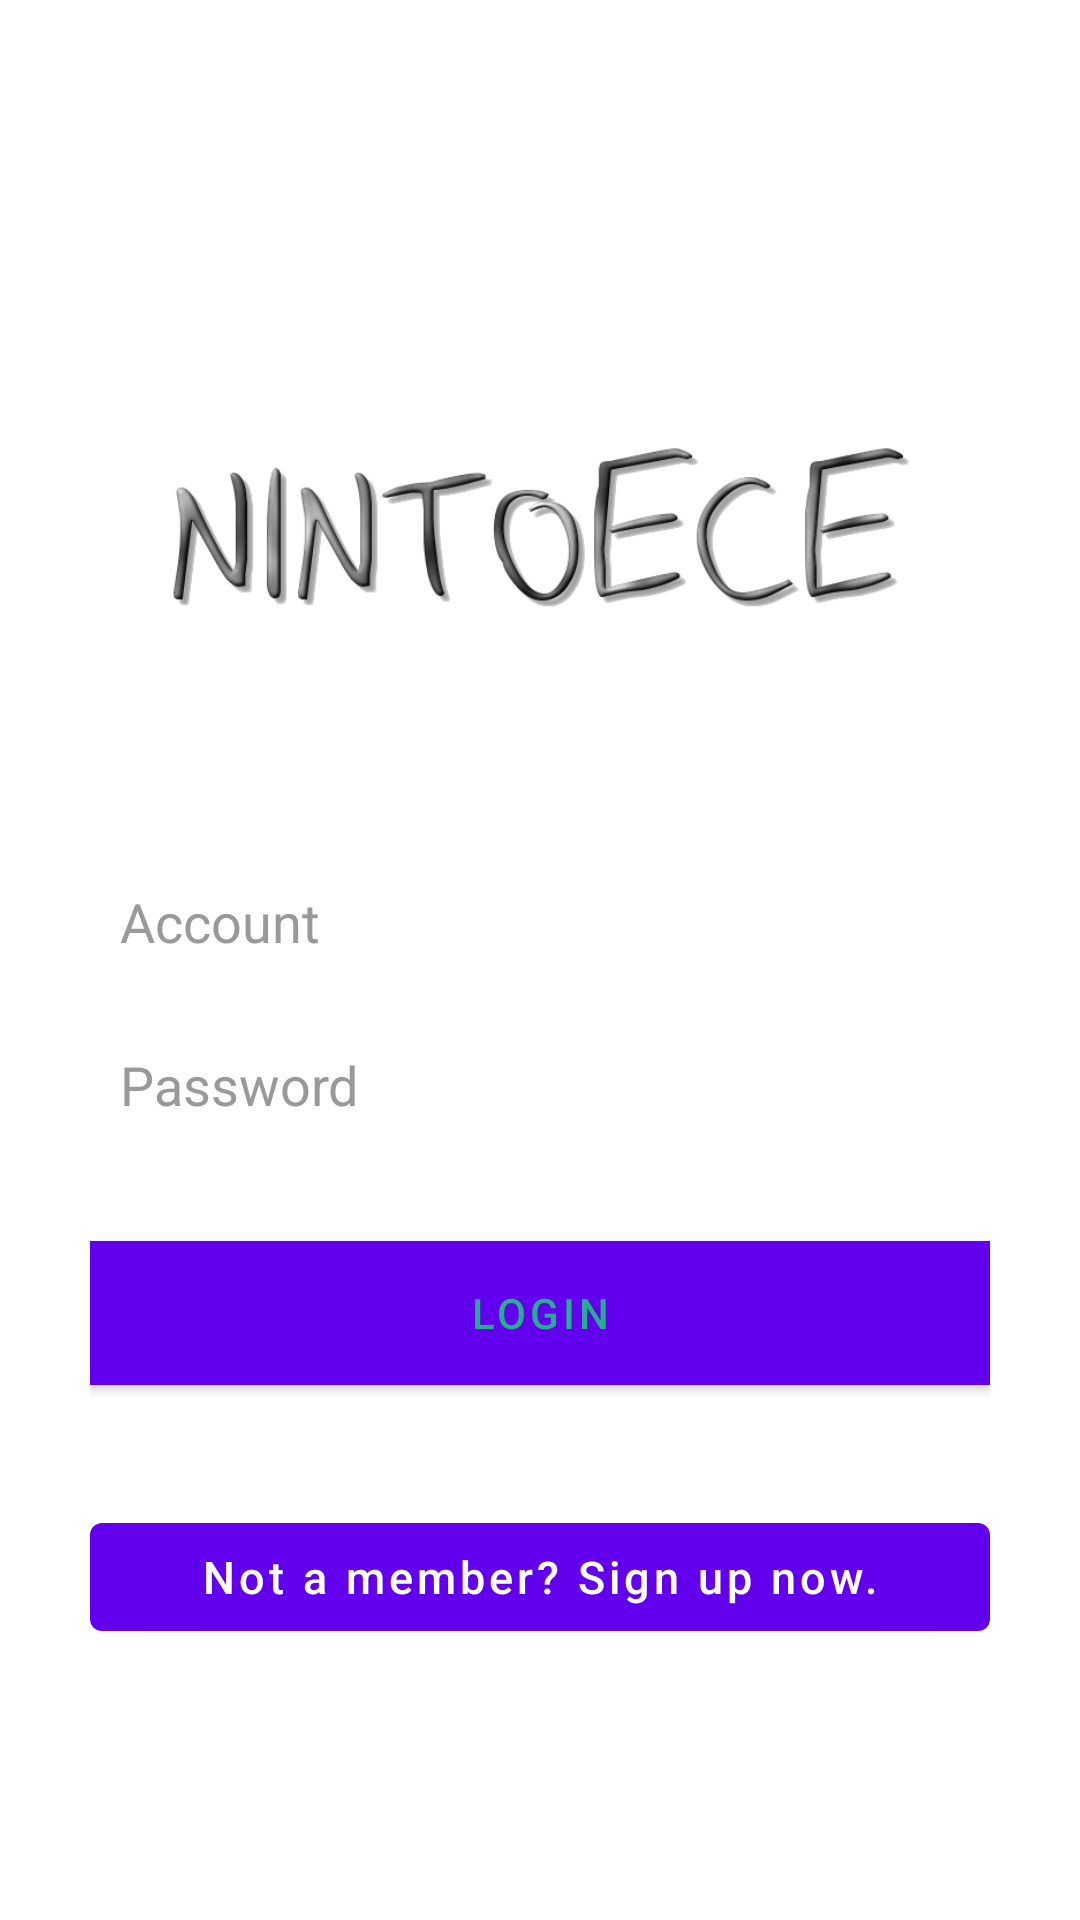

This screen was rendered from an Android layout file. Write that file and the resources it references.
<!-- AndroidManifest.xml: application theme AppTheme -->
<!-- res/layout/activity_login.xml -->
<?xml version="1.0" encoding="utf-8"?>

<LinearLayout xmlns:android="http://schemas.android.com/apk/res/android"
    android:layout_width="fill_parent"
    android:layout_height="fill_parent"
    android:background="@drawable/bg"
    android:gravity="center"
    android:orientation="vertical"
    android:padding="10dp" >

    <ImageView
        android:id="@+id/imageView1"
        android:layout_width="252dp"
        android:layout_height="195dp"
        android:src="@drawable/note" />

    <LinearLayout
        android:layout_width="fill_parent"
        android:layout_height="wrap_content"
        android:layout_gravity="center"
        android:orientation="vertical"
        android:paddingLeft="20dp"
        android:paddingRight="20dp" >

        <EditText
            android:id="@+id/email"
            android:layout_width="fill_parent"
            android:layout_height="wrap_content"
            android:layout_marginBottom="10dp"
            android:background="@color/white"
            android:hint="@string/hint_account"
            android:inputType="textEmailAddress"
            android:padding="10dp"
            android:singleLine="true"
            android:textColor="@color/input_login"
            android:textColorHint="@color/input_login_hint" />

        <EditText
            android:id="@+id/password"
            android:layout_width="fill_parent"
            android:layout_height="wrap_content"
            android:layout_marginBottom="10dp"
            android:background="@color/white"
            android:hint="@string/hint_password"
            android:inputType="textPassword"
            android:padding="10dp"
            android:singleLine="true"
            android:textColor="@color/input_login"
            android:textColorHint="@color/input_login_hint" />

        

        <Button
            android:id="@+id/btnLogin"
            android:layout_width="fill_parent"
            android:layout_height="wrap_content"
            android:layout_marginTop="20dip"
            android:background="@color/btn_login_bg"
            android:text="@string/btn_login"
            android:textColor="@color/btn_login" />

        

        <Button
            android:id="@+id/btnLinkToRegisterScreen"
            android:layout_width="fill_parent"
            android:layout_height="wrap_content"
            android:layout_marginTop="40dip"
            android:background="@null"
            android:text="@string/btn_link_to_register"
            android:textAllCaps="false"
            android:textColor="@color/white"
            android:textSize="15dp" />

    </LinearLayout>

</LinearLayout>
<!-- resources referenced by this layout -->
<resources>
  <color name="btn_login">#26ae90</color>
  <color name="btn_login_bg">#eceef1</color>
  <color name="input_login">#222222</color>
  <color name="input_login_hint">#999999</color>
  <color name="white">#ffffff</color>
  <!-- drawable note: png bitmap (drawable, 50182 bytes) -->
  <string name="btn_link_to_register">Not a member? Sign up now.</string>
  <string name="btn_login">LOGIN</string>
  <string name="hint_account">Account</string>
  <string name="hint_password">Password</string>
</resources>
